Run: headless pygame with SDL's dummy video driver; simulated clock (each Clock.tick advances the game by its frame time, no real sleeping); random seed 0; keys injected as events and as key.get_pressed() state; no mouse input.
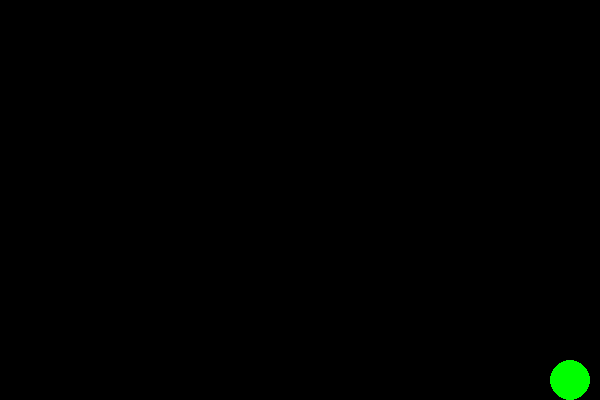
Frame 1 of 4 · flips 1–60 · no input
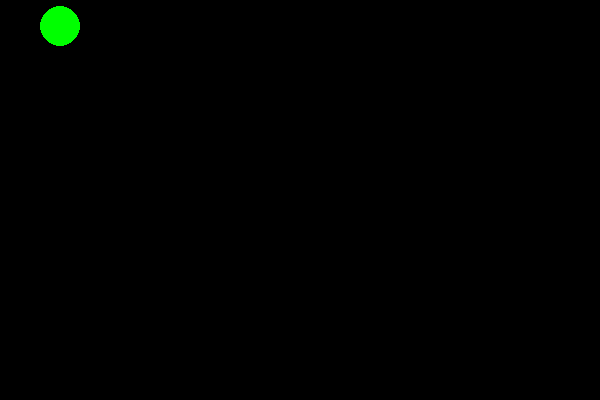
Frame 2 of 4 · flips 61–180 · tapped SPACE, RETURN · held RIGHT (→), D
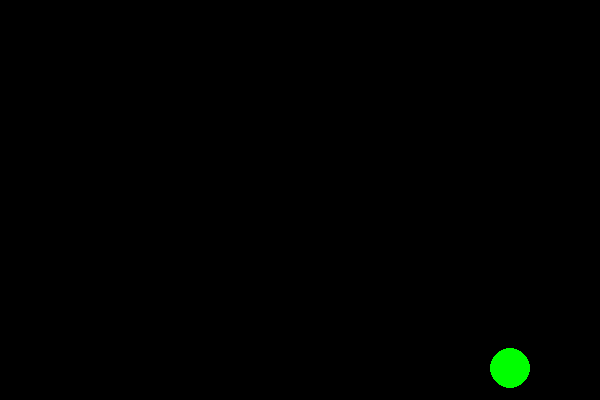
Frame 3 of 4 · flips 181–300 · held DOWN (↓), S
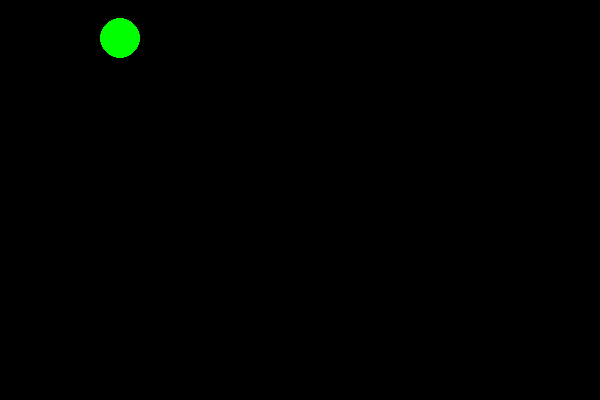
Frame 4 of 4 · flips 301–420 · held LEFT (←), A, UP (↑), W

The pygame program that drew these frames:

import pygame

pygame.init()
screen = pygame.display.set_mode((600, 400))
clock = pygame.time.Clock()

x, y = 300, 200
vx, vy = 5, 3  # velocity
radius = 20

running = True
while running:
    screen.fill((0, 0, 0))
    
    # update position
    x += vx
    y += vy
    
    # collision with walls
    if x - radius < 0 or x + radius > 600:
        vx = -vx
    if y - radius < 0 or y + radius > 400:
        vy = -vy
    
    pygame.draw.circle(screen, (0, 255, 0), (int(x), int(y)), radius)
    
    for event in pygame.event.get():
        if event.type == pygame.QUIT:
            running = False
            
    pygame.display.flip()
    clock.tick(60)
    
pygame.quit()
